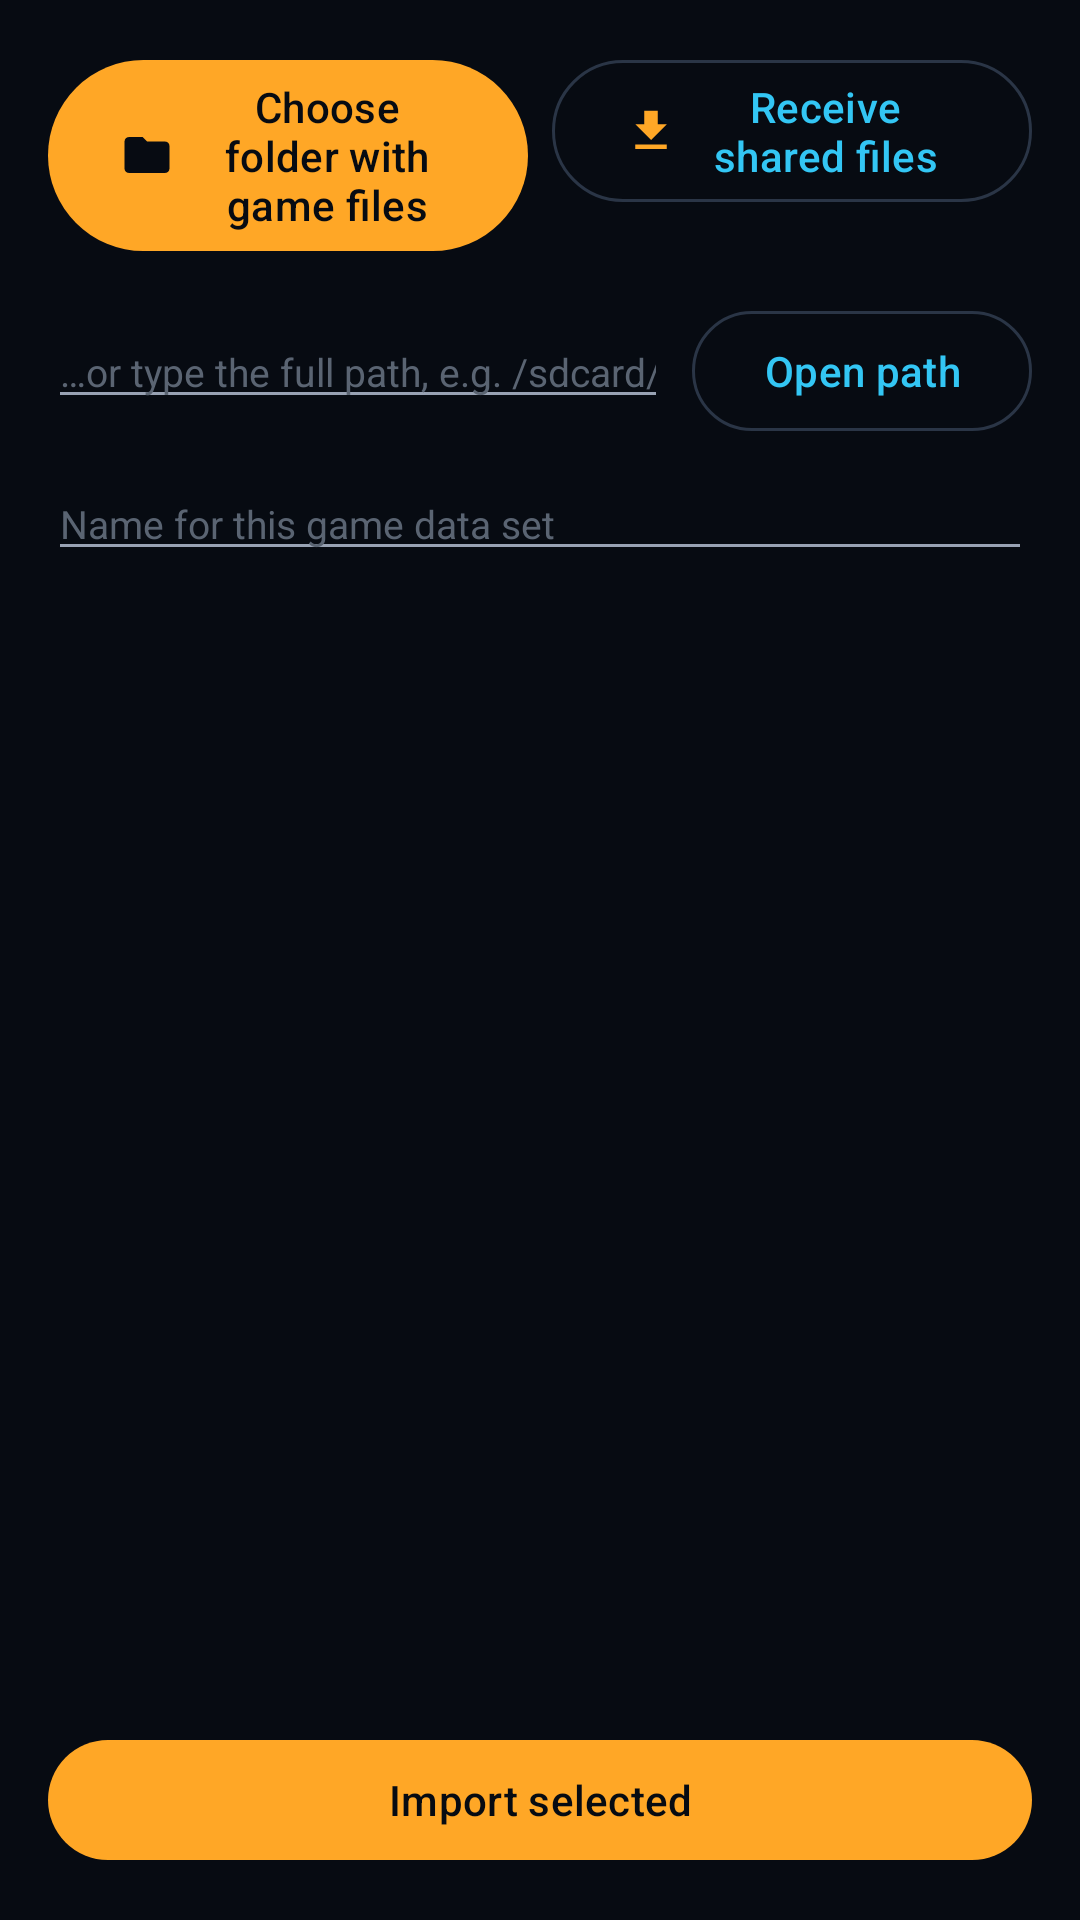

Reconstruct the res/layout file that produces this screen, plus the resources it refers to.
<!-- AndroidManifest.xml: application theme Theme.A51 -->
<!-- res/layout/activity_import.xml -->
<?xml version="1.0" encoding="utf-8"?>
<LinearLayout xmlns:android="http://schemas.android.com/apk/res/android"
    xmlns:app="http://schemas.android.com/apk/res-auto"
    xmlns:tools="http://schemas.android.com/tools"
    android:layout_width="match_parent"
    android:layout_height="match_parent"
    android:background="@color/bg_deep"
    android:orientation="vertical"
    android:padding="16dp">

    <LinearLayout
        android:layout_width="match_parent"
        android:layout_height="wrap_content"
        android:orientation="horizontal">

        <com.google.android.material.button.MaterialButton
            android:id="@+id/btnPickFolder"
            style="@style/A51.Button"
            android:layout_width="0dp"
            android:layout_height="wrap_content"
            android:layout_weight="1"
            android:text="@string/import_pick_folder"
            app:icon="@drawable/ic_folder" />

        <com.google.android.material.button.MaterialButton
            android:id="@+id/btnPickFiles"
            style="@style/A51.Button.Secondary"
            android:layout_width="0dp"
            android:layout_height="wrap_content"
            android:layout_marginStart="8dp"
            android:layout_weight="1"
            android:text="@string/import_pick_files"
            app:icon="@drawable/ic_import" />
    </LinearLayout>

    <LinearLayout
        android:layout_width="match_parent"
        android:layout_height="wrap_content"
        android:layout_marginTop="12dp"
        android:orientation="horizontal">

        <EditText
            android:id="@+id/etPath"
            android:layout_width="0dp"
            android:layout_height="wrap_content"
            android:layout_weight="1"
            android:hint="@string/import_manual_hint"
            android:importantForAutofill="no"
            android:inputType="textUri"
            android:textColor="@color/text_primary"
            android:textColorHint="@color/text_disabled"
            android:textSize="13sp" />

        <com.google.android.material.button.MaterialButton
            android:id="@+id/btnOpenPath"
            style="@style/A51.Button.Secondary"
            android:layout_width="wrap_content"
            android:layout_height="wrap_content"
            android:layout_marginStart="8dp"
            android:text="@string/import_manual_open" />
    </LinearLayout>

    <EditText
        android:id="@+id/etName"
        android:layout_width="match_parent"
        android:layout_height="wrap_content"
        android:layout_marginTop="8dp"
        android:hint="@string/import_name_hint"
        android:importantForAutofill="no"
        android:inputType="text"
        android:textColor="@color/text_primary"
        android:textColorHint="@color/text_disabled"
        android:textSize="13sp" />

    <TextView
        android:id="@+id/tvStatus"
        android:layout_width="match_parent"
        android:layout_height="wrap_content"
        android:layout_marginTop="8dp"
        android:textAppearance="@style/A51.Subtitle"
        tools:text="Found 6 archives, 2.4 GB" />

    <com.google.android.material.progressindicator.LinearProgressIndicator
        android:id="@+id/progress"
        android:layout_width="match_parent"
        android:layout_height="wrap_content"
        android:layout_marginTop="8dp"
        android:visibility="gone"
        app:trackColor="@color/stroke_soft"
        tools:visibility="visible" />

    <androidx.recyclerview.widget.RecyclerView
        android:id="@+id/rvArchives"
        android:layout_width="match_parent"
        android:layout_height="0dp"
        android:layout_marginTop="8dp"
        android:layout_weight="1"
        android:scrollbars="vertical"
        tools:listitem="@layout/item_archive" />

    <com.google.android.material.button.MaterialButton
        android:id="@+id/btnImport"
        style="@style/A51.Button"
        android:layout_width="match_parent"
        android:layout_height="wrap_content"
        android:layout_marginTop="8dp"
        android:enabled="false"
        android:text="@string/import_start" />

</LinearLayout>
<!-- res/layout/item_archive.xml (included above) -->
<?xml version="1.0" encoding="utf-8"?>
<LinearLayout xmlns:android="http://schemas.android.com/apk/res/android"
    xmlns:tools="http://schemas.android.com/tools"
    android:layout_width="match_parent"
    android:layout_height="wrap_content"
    android:layout_marginBottom="6dp"
    android:background="@drawable/bg_panel_alt"
    android:gravity="center_vertical"
    android:orientation="horizontal"
    android:padding="10dp">

    <CheckBox
        android:id="@+id/cbSelect"
        android:layout_width="wrap_content"
        android:layout_height="wrap_content"
        android:checked="true" />

    <LinearLayout
        android:layout_width="0dp"
        android:layout_height="wrap_content"
        android:layout_weight="1"
        android:orientation="vertical">

        <TextView
            android:id="@+id/tvName"
            android:layout_width="match_parent"
            android:layout_height="wrap_content"
            android:textColor="@color/text_primary"
            android:textSize="13sp"
            tools:text="audio/music.dfs" />

        <TextView
            android:id="@+id/tvMeta"
            android:layout_width="match_parent"
            android:layout_height="wrap_content"
            android:textColor="@color/text_secondary"
            android:textSize="11sp"
            tools:text="1 234 files · 312 MB · 2 splits" />
    </LinearLayout>

</LinearLayout>
<!-- resources referenced by this layout -->
<resources>
  <color name="bg_deep">#FF070B12</color>
  <color name="stroke_soft">#FF2A3546</color>
  <color name="text_disabled">#FF5A6472</color>
  <color name="text_primary">#FFEDEFF3</color>
  <color name="text_secondary">#FF98A2B3</color>
  <!-- drawable bg_panel_alt (drawable) -->
  <?xml version="1.0" encoding="utf-8"?>
  <shape xmlns:android="http://schemas.android.com/apk/res/android"
      android:shape="rectangle">
      <solid android:color="@color/bg_panel_alt" />
      <corners android:radius="10dp" />
      <stroke android:width="1dp" android:color="@color/stroke_soft" />
  </shape>
  <!-- drawable ic_folder (drawable) -->
  <?xml version="1.0" encoding="utf-8"?>
  <vector xmlns:android="http://schemas.android.com/apk/res/android"
      android:width="24dp"
      android:height="24dp"
      android:viewportWidth="24"
      android:viewportHeight="24"
      android:tint="@color/a51_cyan">
      <path
          android:fillColor="@android:color/white"
          android:pathData="M10,4H4c-1.1,0 -1.99,0.9 -1.99,2L2,18c0,1.1 0.9,2 2,2h16c1.1,0 2,-0.9 2,-2V8c0,-1.1 -0.9,-2 -2,-2h-8l-2,-2z" />
  </vector>
  <!-- drawable ic_import (drawable) -->
  <?xml version="1.0" encoding="utf-8"?>
  <vector xmlns:android="http://schemas.android.com/apk/res/android"
      android:width="24dp"
      android:height="24dp"
      android:viewportWidth="24"
      android:viewportHeight="24"
      android:tint="@color/a51_cyan">
      <path
          android:fillColor="@android:color/white"
          android:pathData="M19,9h-4V3H9v6H5l7,7 7,-7zM5,18v2h14v-2H5z" />
  </vector>
  <string name="import_manual_hint">…or type the full path, e.g. /sdcard/A51/DVD</string>
  <string name="import_manual_open">Open path</string>
  <string name="import_name_hint">Name for this game data set</string>
  <string name="import_pick_files">Receive shared files</string>
  <string name="import_pick_folder">Choose folder with game files</string>
  <string name="import_start">Import selected</string>
  <style name="A51.Button" parent="Widget.Material3.Button">
          <item name="android:textColor">@color/bg_deep</item>
          <item name="backgroundTint">@color/a51_amber</item>
      </style>
  <style name="A51.Button.Secondary" parent="Widget.Material3.Button.OutlinedButton">
          <item name="android:textColor">@color/a51_cyan</item>
          <item name="strokeColor">@color/stroke_soft</item>
      </style>
  <style name="A51.Subtitle" parent="TextAppearance.Material3.BodyMedium">
          <item name="android:textColor">@color/text_secondary</item>
      </style>
  <style name="Theme.A51" parent="Theme.Material3.Dark.NoActionBar">
          <item name="colorPrimary">@color/a51_amber</item>
          <item name="colorOnPrimary">@color/bg_deep</item>
          <item name="colorSecondary">@color/a51_cyan</item>
          <item name="colorSurface">@color/bg_panel</item>
          <item name="colorOnSurface">@color/text_primary</item>
          <item name="android:colorBackground">@color/bg_deep</item>
          <item name="android:windowBackground">@color/bg_deep</item>
          <item name="android:textColorPrimary">@color/text_primary</item>
          <item name="android:textColorSecondary">@color/text_secondary</item>
          <item name="android:statusBarColor">@color/bg_deep</item>
          <item name="android:navigationBarColor">@color/bg_deep</item>
      </style>
  <color name="bg_panel_alt">#FF18212E</color>
  <color name="a51_cyan">#FF33C6F4</color>
  <color name="a51_amber">#FFFFA726</color>
  <color name="bg_panel">#FF111823</color>
</resources>
